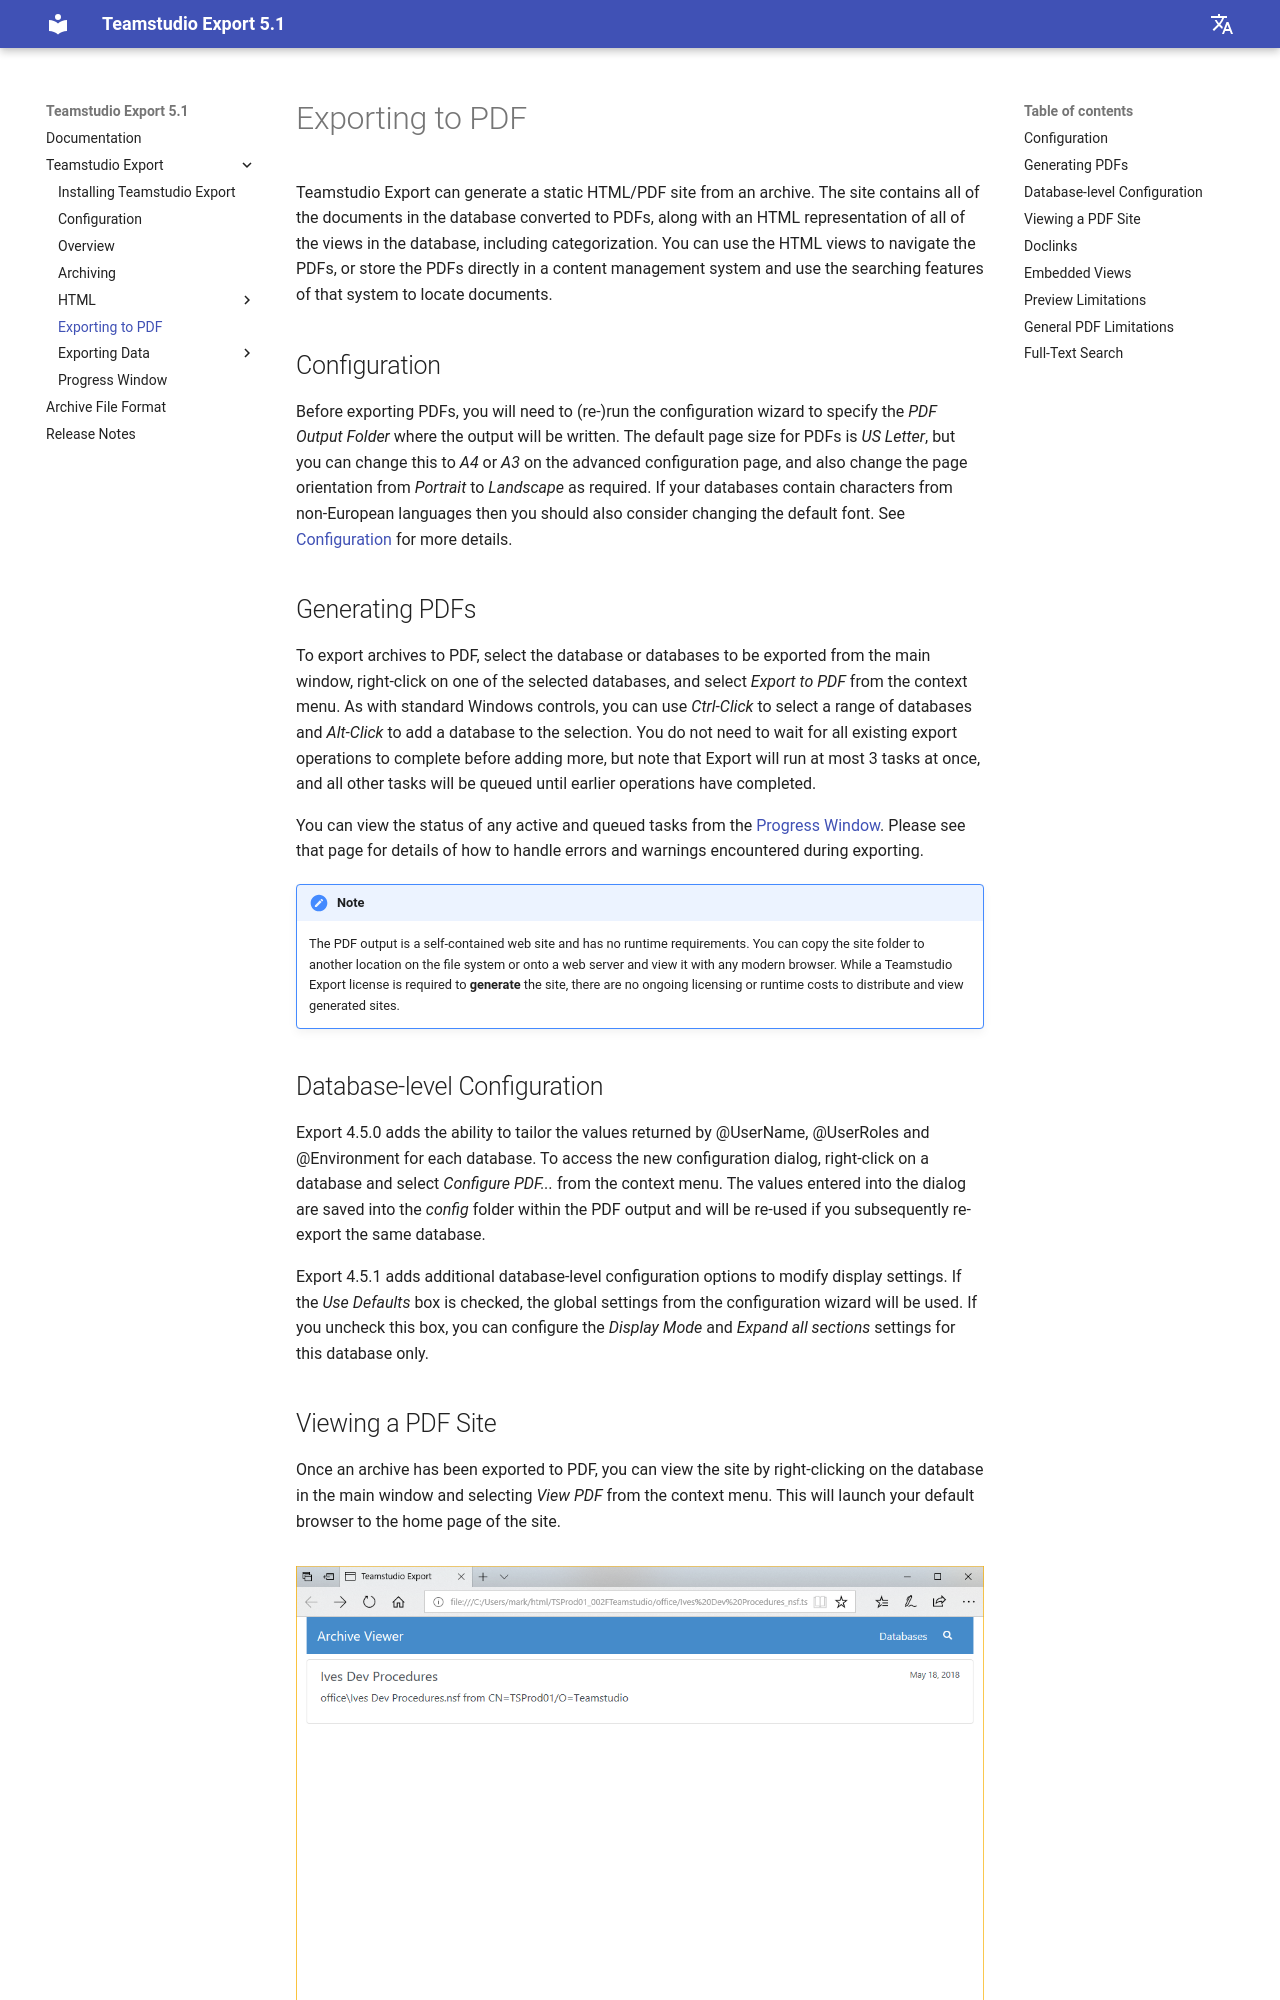

repository: teamstudio/docs-export · page: 5.1/pdf/index.html · generator: mkdocs

# Exporting to PDF

Teamstudio Export can generate a static HTML/PDF site from an archive. The site contains all of the documents in the database converted to PDFs, along with an HTML representation of all of the views in the database, including categorization. You can use the HTML views to navigate the PDFs, or store the PDFs directly in a content management system and use the searching features of that system to locate documents.

## Configuration
Before exporting PDFs, you will need to (re-)run the configuration wizard to specify the *PDF Output Folder* where the output will be written. The default page size for PDFs is *US Letter*, but you can change this to *A4* or *A3* on the advanced configuration page, and also change the page orientation from *Portrait* to *Landscape* as required. If your databases contain characters from non-European languages then you should also consider changing the default font. See [Configuration](configuration.md) for more details.

## Generating PDFs
To export archives to PDF, select the database or databases to be exported from the main window, right-click on one of the selected databases, and select *Export to PDF* from the context menu. As with standard Windows controls, you can use *Ctrl-Click* to select a range of databases and *Alt-Click* to add a database to the selection. You do not need to wait for all existing export operations to complete before adding more, but note that Export will run at most 3 tasks at once, and all other tasks will be queued until earlier operations have completed.

You can view the status of any active and queued tasks from the [Progress Window](progress.md). Please see that page for details of how to handle errors and warnings encountered during exporting.

!!! note
    The PDF output is a self-contained web site and has no runtime requirements. You can copy the site
    folder to another location on the file system or onto a web server and view it with any modern browser.
    While a Teamstudio Export license is required to **generate** the site, there are no ongoing licensing
    or runtime costs to distribute and view generated sites.

## Database-level Configuration
Export 4.5.0 adds the ability to tailor the values returned by @UserName, @UserRoles and @Environment for each database. To access the new configuration dialog, right-click on a database and select *Configure PDF...* from the context menu. The values entered into the dialog are saved into the *config* folder within the PDF output and will be re-used if you subsequently re-export the same database.

Export 4.5.1 adds additional database-level configuration options to modify display settings. If the *Use Defaults* box is checked, the global settings from the configuration wizard will be used. If you uncheck this box, you can configure the *Display Mode* and *Expand all sections* settings for this database only.
